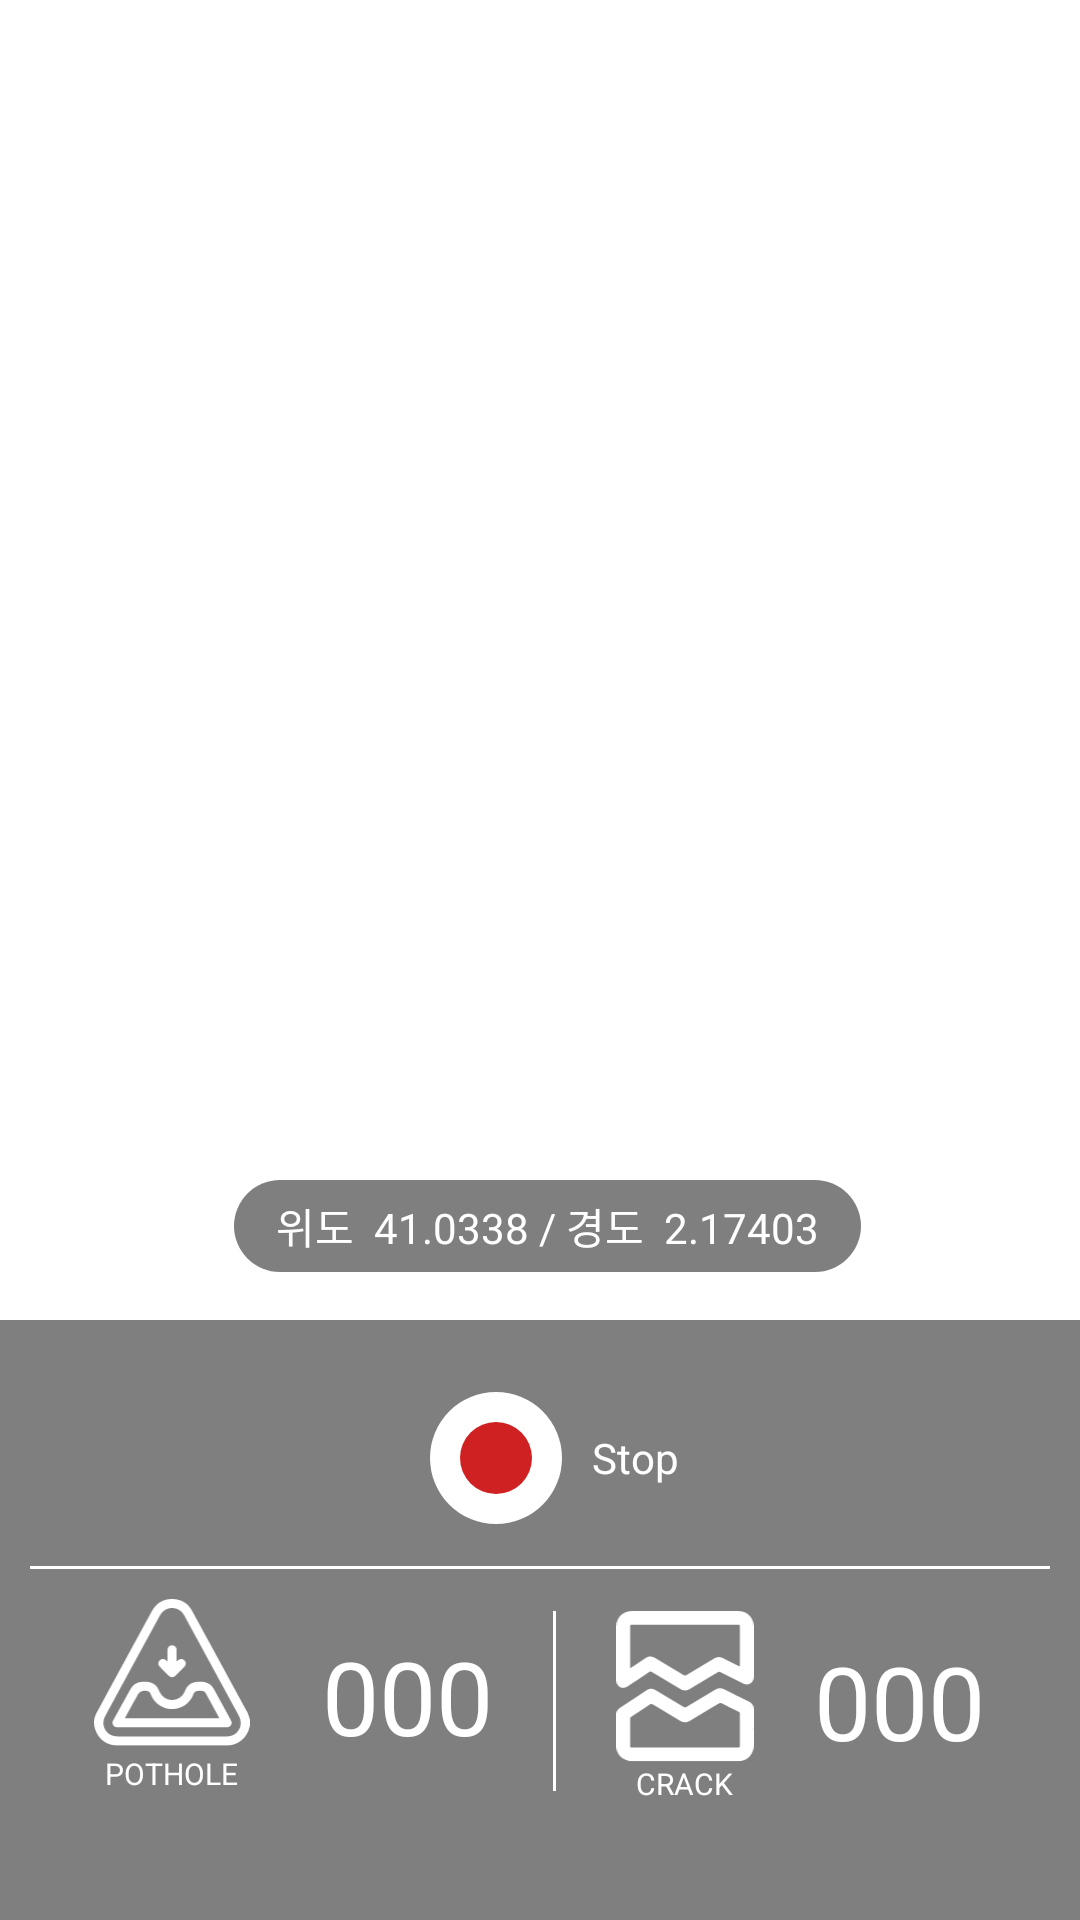

Write the Android layout XML for this screen, with the resource values it uses.
<!-- AndroidManifest.xml: application theme Theme.MaterialComponents.DayNight.NoActionBar -->
<!-- res/layout/activity_recoding.xml -->
<?xml version="1.0" encoding="utf-8"?>
<androidx.constraintlayout.widget.ConstraintLayout xmlns:android="http://schemas.android.com/apk/res/android"
    xmlns:app="http://schemas.android.com/apk/res-auto"
    xmlns:tools="http://schemas.android.com/tools"
    android:layout_width="match_parent"
    android:layout_height="match_parent"
    tools:context=".CameraView"
    android:background="@android:color/transparent"
    >

    
    
    
    
    
    
    
    
    


















    
    <TextView
        android:id="@+id/tvGpsInfo"
        android:layout_width="wrap_content"
        android:layout_height="wrap_content"
        android:layout_marginBottom="16dp"
        android:background="@drawable/btn_lyt_roundblack"
        android:paddingLeft="14dp"
        android:paddingTop="5dp"
        android:paddingRight="14dp"
        android:paddingBottom="5dp"
        android:text="위도  41.0338 / 경도  2.17403"
        android:textColor="@color/white"
        app:layout_constraintBottom_toTopOf="@+id/linearLayout"
        app:layout_constraintEnd_toEndOf="parent"
        app:layout_constraintHorizontal_bias="0.517"
        app:layout_constraintStart_toStartOf="parent" />
    


    <LinearLayout
        android:id="@+id/linearLayout"
        android:layout_width="match_parent"
        android:layout_height="200dp"
        android:background="@drawable/color_bg_blacktsp"
        android:gravity="center_horizontal"
        android:orientation="vertical"
        app:layout_constraintBottom_toBottomOf="parent"
        app:layout_constraintEnd_toEndOf="parent"
        app:layout_constraintStart_toStartOf="parent">

        
        <LinearLayout
            android:layout_width="match_parent"
            android:layout_height="wrap_content"
            android:layout_marginTop="10dp"
            android:gravity="center"
            android:orientation="horizontal"
            android:paddingTop="14dp"
            android:paddingBottom="14dp">

            <ImageView
                android:id="@+id/btnRecStart"
                android:layout_width="wrap_content"
                android:layout_height="wrap_content"
                android:layout_marginLeft="10dp"
                app:layout_constraintEnd_toEndOf="parent"
                app:layout_constraintHorizontal_bias="0.498"
                app:layout_constraintStart_toStartOf="parent"
                app:srcCompat="@drawable/img_btn_rec_vector"
                android:elevation="10dp"/>

            <TextView
                android:id="@+id/textView13"
                android:layout_width="wrap_content"
                android:layout_height="wrap_content"
                android:layout_marginLeft="10dp"
                android:text="Stop"
                android:textColor="@color/white"
                tools:ignore="MissingConstraints"
                tools:layout_editor_absoluteX="35dp"
                tools:layout_editor_absoluteY="39dp" />

        </LinearLayout>
        

        <LinearLayout
            android:layout_width="340dp"
            android:layout_height="1dp"
            android:background="@color/white" />

        
        <LinearLayout
            android:layout_width="wrap_content"
            android:layout_height="wrap_content"
            android:orientation="horizontal"
            android:layout_marginTop="10dp">
            
            <LinearLayout
                android:layout_width="match_parent"
                android:layout_height="wrap_content"
                android:layout_gravity="left"
                android:gravity="center"
                android:orientation="horizontal">

                <LinearLayout
                    android:layout_width="match_parent"
                    android:layout_height="wrap_content"
                    android:layout_weight="4"
                    android:layout_marginRight="14dp"
                    android:gravity="center_horizontal"
                    android:orientation="vertical">

                    <ImageView
                        android:layout_width="52dp"
                        android:layout_height="wrap_content"
                        android:adjustViewBounds="true"
                        android:src="@drawable/ico_pothole_vector" />

                    <TextView
                        android:layout_width="wrap_content"
                        android:layout_height="wrap_content"
                        android:layout_marginTop="2dp"
                        android:text="POTHOLE"
                        android:textColor="@color/white"
                        android:textSize="10dp" />
                </LinearLayout>

                <TextView
                    android:id="@+id/cntPothole"
                    android:layout_width="match_parent"
                    android:layout_height="wrap_content"
                    android:layout_marginLeft="10dp"
                    android:layout_weight="6"
                    android:text="000"
                    android:textColor="@color/white"
                    android:textSize="34sp"
                    tools:ignore="MissingConstraints"
                    tools:layout_editor_absoluteX="113dp"
                    tools:layout_editor_absoluteY="576dp" />
            </LinearLayout>
            


            <LinearLayout
                android:layout_width="1dp"
                android:layout_height="60dp"
                android:layout_gravity="center"
                android:layout_marginLeft="20dp"
                android:layout_marginRight="20dp"
                android:background="@color/white" />


            
            <LinearLayout
                android:layout_width="wrap_content"
                android:layout_height="wrap_content"
                android:layout_gravity="left"
                android:gravity="center_vertical"
                android:orientation="horizontal">

                <LinearLayout
                    android:layout_width="wrap_content"
                    android:layout_height="wrap_content"
                    android:gravity="center_horizontal"
                    android:orientation="vertical">

                    <ImageView
                        android:layout_width="46dp"
                        android:layout_height="wrap_content"
                        android:layout_marginTop="4dp"
                        android:adjustViewBounds="true"
                        android:src="@drawable/ico_crack_vector" />

                    <TextView
                        android:layout_width="wrap_content"
                        android:layout_height="wrap_content"
                        android:text="CRACK"
                        android:textColor="@color/white"
                        android:textSize="10dp" />
                </LinearLayout>

                <TextView
                    android:id="@+id/cntCrack"
                    android:layout_width="wrap_content"
                    android:layout_height="wrap_content"
                    android:layout_marginLeft="20dp"
                    android:text="000"
                    android:textColor="@color/white"
                    android:textSize="34sp"
                    tools:ignore="MissingConstraints"
                    tools:layout_editor_absoluteX="258dp"
                    tools:layout_editor_absoluteY="576dp" />
            </LinearLayout>
        </LinearLayout>
        

    </LinearLayout>

    <TextView
        android:id="@+id/tvDemoMode"
        android:layout_width="wrap_content"
        android:layout_height="wrap_content"
        android:layout_marginTop="16dp"
        android:textSize="20sp"
        android:textColor="@color/white"
        app:layout_constraintEnd_toEndOf="parent"
        app:layout_constraintStart_toStartOf="parent"
        app:layout_constraintTop_toTopOf="parent" />
    

    










</androidx.constraintlayout.widget.ConstraintLayout>
<!-- res/layout/user_hello_lyt.xml (included above) -->
<?xml version="1.0" encoding="utf-8"?>
<LinearLayout xmlns:android="http://schemas.android.com/apk/res/android"
    android:layout_width="wrap_content"
    android:layout_height="wrap_content"
    android:gravity="center"
    android:orientation="horizontal"
    android:layout_marginTop="20dp"
    android:layout_marginLeft="20dp"
    android:paddingTop="4dp"
    android:paddingLeft="8dp"
    android:paddingBottom="4dp"
    android:paddingRight="10dp"
    android:background="@drawable/btn_lyt_roundblack"
     >

    <ImageView
        android:layout_width="wrap_content"
        android:layout_height="16dp"
        android:adjustViewBounds="true"
        android:src="@drawable/ico_google_vector" />

    <TextView
        android:id="@+id/txt_main_googlename"
        android:layout_width="wrap_content"
        android:layout_height="wrap_content"
        android:layout_marginLeft="10dp"
        android:text="Gildong"
        android:textColor="@color/white"
        android:textSize="14sp"
        android:textStyle="bold" />

    <TextView
        android:layout_width="wrap_content"
        android:layout_height="wrap_content"
        android:text=" 님, 안녕하세요!"
        android:textSize="14sp"
        android:textColor="@color/white" />
</LinearLayout>
<!-- resources referenced by this layout -->
<resources>
  <color name="white">#FFFFFFFF</color>
  <!-- drawable btn_lyt_roundblack (drawable) -->
  <?xml version="1.0" encoding="utf-8"?>
  <shape
      xmlns:android="http://schemas.android.com/apk/res/android"
      android:shape="rectangle">
      <solid
          android:color="#80000000"/>
  
      <corners
          android:radius="62dp"/>
  </shape>
  <!-- drawable color_bg_blacktsp (drawable) -->
  <?xml version="1.0" encoding="utf-8"?>
  <shape
      xmlns:android="http://schemas.android.com/apk/res/android"
      android:shape="rectangle">
      <solid
          android:color="#80000000"
          />
  </shape>
  <!-- drawable ico_crack_vector: vector/xml drawable (drawable, 3093 chars, omitted) -->
  <!-- drawable ico_google_vector (drawable) -->
  <vector xmlns:android="http://schemas.android.com/apk/res/android"
      android:width="86dp"
      android:height="88dp"
      android:viewportWidth="86"
      android:viewportHeight="88">
    <group>
      <clip-path
          android:pathData="M4,0h78v80h-78z"/>
      <path
          android:pathData="M82,40.909C82,38.072 81.746,35.343 81.276,32.727H43.796V48.2H65.215C64.291,53.2 61.489,57.436 57.273,60.273L70.134,70.31C77.659,63.346 82,53.091 82,40.909V40.909Z"
          android:fillColor="#517BBD"/>
      <path
          android:pathData="M57.27,60.273C53.708,62.672 49.148,64.092 43.793,64.092C33.43,64.092 24.656,57.056 21.527,47.6L8.233,57.964C14.781,71.037 28.239,80 43.796,80C54.54,80 63.549,76.417 70.134,70.31L57.273,60.273H57.27Z"
          android:fillColor="#33A751"/>
      <path
          android:pathData="M21.527,32.4L8.233,22.036C5.539,27.437 4,33.547 4,40.001C4,46.456 5.539,52.565 8.233,57.966L21.527,47.602C20.73,45.203 20.278,42.639 20.278,40.001C20.278,37.363 20.73,34.802 21.527,32.4V32.4Z"
          android:fillColor="#F7BB16"/>
      <path
          android:pathData="M43.796,0C28.239,0 14.781,8.965 8.233,22.036L21.527,32.4C24.656,22.947 33.43,15.908 43.793,15.908C49.637,15.908 54.883,17.925 59.007,21.89L70.422,10.417C63.53,3.962 54.521,0 43.796,0Z"
          android:fillColor="#E84233"/>
    </group>
  </vector>
  <!-- drawable ico_guide: png bitmap (drawable, 13003 bytes) -->
  <!-- drawable ico_pothole_vector: vector/xml drawable (drawable, 3221 chars, omitted) -->
  <!-- drawable img_btn_rec_vector (drawable) -->
  <vector xmlns:android="http://schemas.android.com/apk/res/android"
      android:width="44dp"
      android:height="44dp"
      android:viewportWidth="44"
      android:viewportHeight="44">
    <path
        android:pathData="M22,22m-22,0a22,22 0,1 1,44 0a22,22 0,1 1,-44 0"
        android:fillColor="#ffffff"/>
    <path
        android:pathData="M22,22m-12,0a12,12 0,1 1,24 0a12,12 0,1 1,-24 0"
        android:fillColor="#CF2121"/>
  </vector>
</resources>
